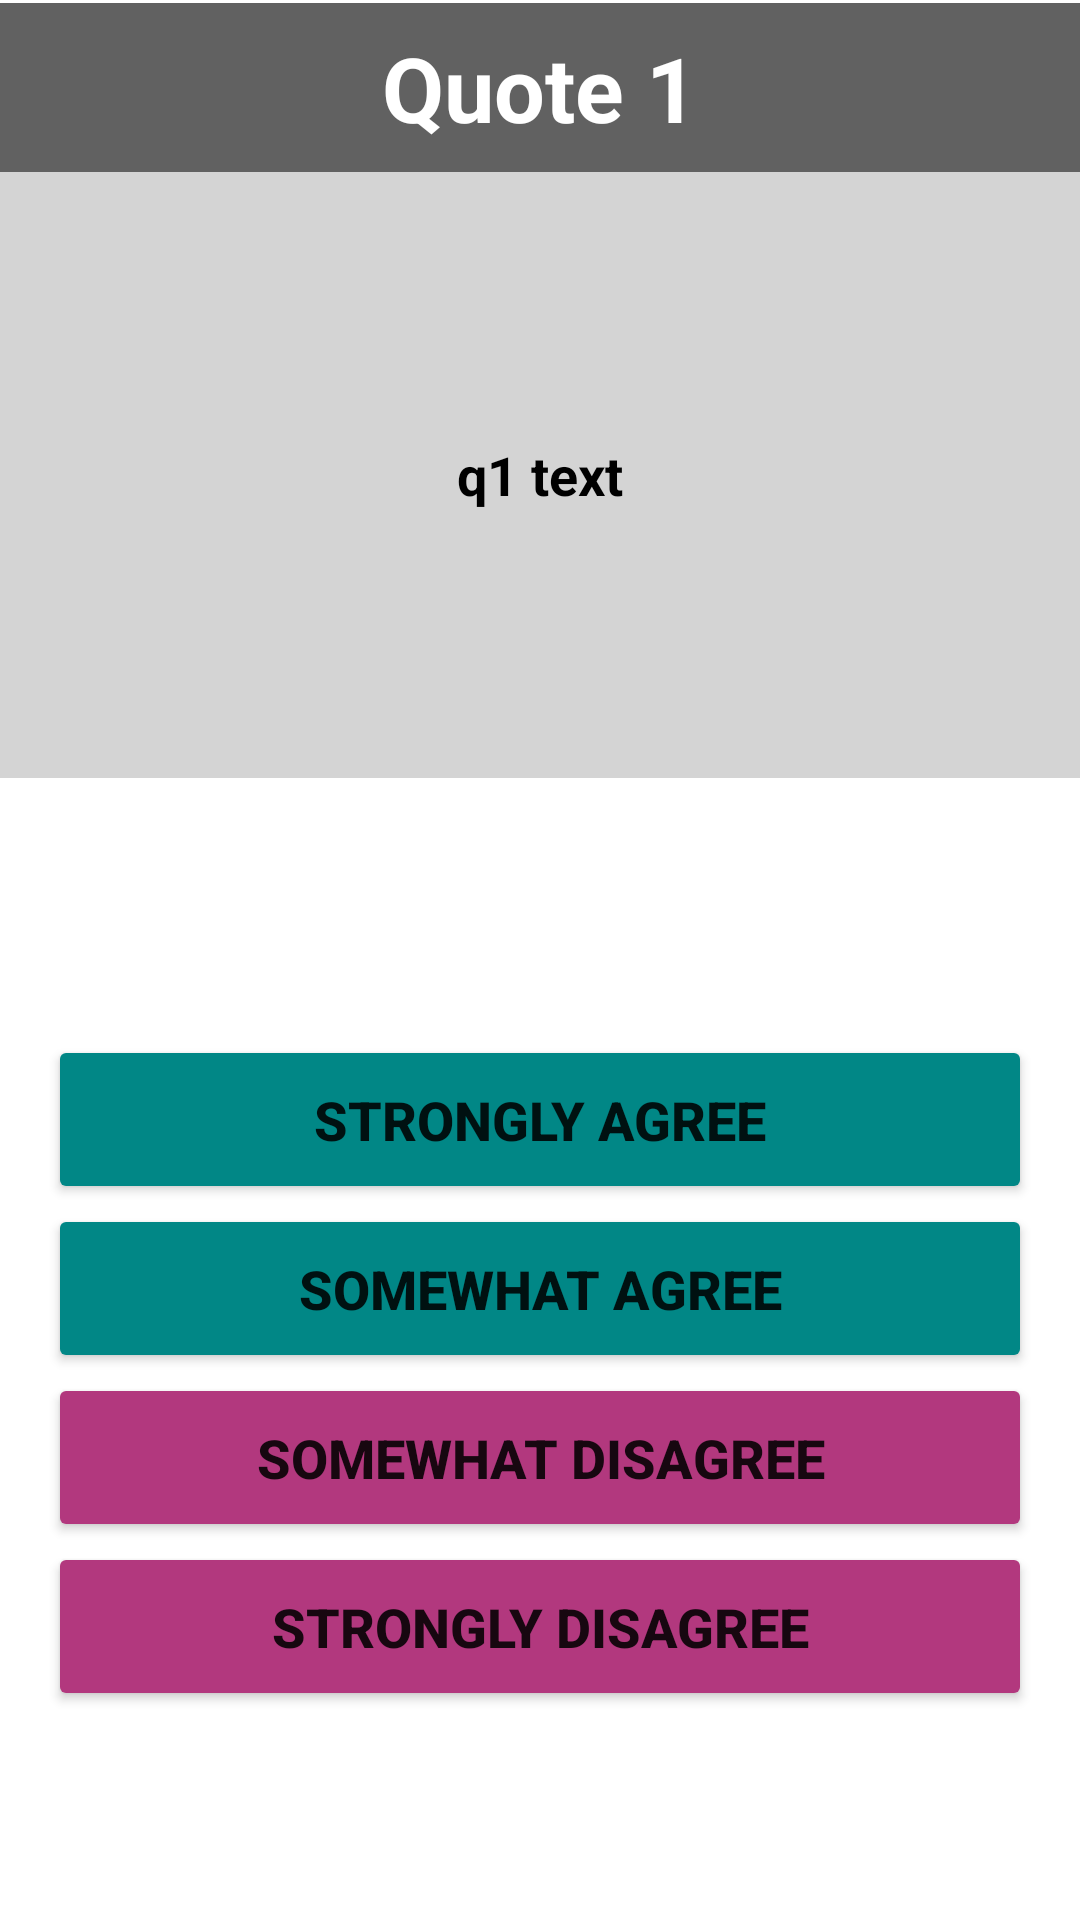

Produce the Android XML layout that renders to this screen, including the resource entries it uses.
<!-- AndroidManifest.xml: application theme Theme.PoliticalEmpathy -->
<!-- res/layout/activity_econ_left1.xml -->
<?xml version="1.0" encoding="utf-8"?>
<androidx.constraintlayout.widget.ConstraintLayout xmlns:android="http://schemas.android.com/apk/res/android"
    xmlns:app="http://schemas.android.com/apk/res-auto"
    xmlns:tools="http://schemas.android.com/tools"
    android:layout_width="match_parent"
    android:layout_height="match_parent"

    tools:context=".QuoteActivity">

    <LinearLayout
        android:id="@+id/linearLayout"
        android:layout_width="0dp"
        android:layout_height="wrap_content"
        android:layout_marginTop="1dp"
        android:background="@color/lightgray"
        android:orientation="vertical"
        app:layout_constraintEnd_toEndOf="parent"
        app:layout_constraintStart_toStartOf="parent"
        app:layout_constraintTop_toTopOf="parent">

        <TextView
            android:id="@+id/quotenum"
            android:layout_width="match_parent"
            android:layout_height="wrap_content"
            android:gravity="center"
            android:padding="8dp"
            android:text="@string/quote_1"
            android:background="@color/darkgray"
            android:textColor="@color/white"
            android:textSize="30sp"
            android:textStyle="bold" />


        <TextView
            android:id="@+id/quotetext"
            android:layout_width="match_parent"
            android:layout_height="170dp"
            android:layout_margin="16dp"
            android:gravity="center"
            android:text="@string/q1_text"
            android:textColor="@color/black"
            android:textSize="18sp"
            android:textStyle="bold" />
    </LinearLayout>

    <LinearLayout
        android:layout_width="0dp"
        android:layout_height="0dp"
        android:layout_marginStart="16dp"
        android:layout_marginTop="32dp"
        android:layout_marginEnd="16dp"
        android:layout_marginBottom="16dp"
        android:orientation="vertical"
        android:gravity="center"
        app:layout_constraintBottom_toBottomOf="parent"
        app:layout_constraintEnd_toEndOf="parent"
        app:layout_constraintHorizontal_bias="0.466"
        app:layout_constraintStart_toStartOf="parent"
        app:layout_constraintTop_toBottomOf="@+id/linearLayout"
        app:layout_constraintVertical_bias="0.0">

        <Button
            android:id="@+id/stronglyagree1aa"
            android:layout_width="match_parent"
            android:layout_height="wrap_content"
            android:backgroundTint="@color/teal_700"
            android:padding="16dp"
            android:elevation="3dp"
            android:text="@string/strongly_agree"
            android:textSize="18sp"
            android:textStyle="bold" />
        

        <Button
            android:id="@+id/somewhatagree1"
            android:layout_width="match_parent"
            android:layout_height="wrap_content"
            android:backgroundTint="@color/teal_700"
            android:padding="16dp"
            android:elevation="3dp"
            android:text="@string/somewhat_agree"
            android:textSize="18sp"
            android:textStyle="bold" />
        
        <Button
            android:id="@+id/somewhatdisagree1"
            android:layout_width="match_parent"
            android:layout_height="wrap_content"
            android:backgroundTint="#B2387E"
            android:padding="16dp"
            android:elevation="3dp"
            android:text="@string/somewhat_disagree"
            android:textSize="18sp"
            android:textStyle="bold" />
        
        <Button
            android:id="@+id/stronglydisagree1"
            android:layout_width="match_parent"
            android:layout_height="wrap_content"
            android:backgroundTint="#B2387E"
            android:padding="16dp"
            android:elevation="3dp"
            android:text="@string/strongly_disagree"
            android:textSize="18sp"
            android:textStyle="bold" />

        

</LinearLayout>

</androidx.constraintlayout.widget.ConstraintLayout>
<!-- resources referenced by this layout -->
<resources>
  <color name="black">#FF000000</color>
  <color name="darkgray">#616161</color>
  <color name="lightgray">#D4D4D4</color>
  <color name="teal_700">#FF018786</color>
  <color name="white">#FFFFFFFF</color>
  <!-- drawable agree_button_format (drawable) -->
  <?xml version="1.0" encoding="utf-8"?>
  <shape xmlns:android="http://schemas.android.com/apk/res/android">
      android:shape="rectangle">
      <corners android:radius="300dp"></corners>
      <solid android:color="#FF018786"></solid>
  </shape>
  <string name="q1_text">q1 text</string>
  <string name="quote_1">Quote 1</string>
  <string name="somewhat_agree">Somewhat agree</string>
  <string name="somewhat_disagree">Somewhat disagree</string>
  <string name="strongly_agree">Strongly agree</string>
  <string name="strongly_disagree">Strongly disagree</string>
  <style name="Theme.PoliticalEmpathy" parent="Theme.MaterialComponents.DayNight.NoActionBar">
          
          <item name="colorPrimary">#522E86</item>
          <item name="colorPrimaryVariant">#D16BA5</item>
          <item name="colorOnPrimary">@color/white</item>
          
          <item name="colorSecondary">#5FFBF1</item>
          <item name="colorSecondaryVariant">@color/teal_700</item>
          <item name="colorOnSecondary">@color/black</item>
          
          <item name="android:statusBarColor" tools:targetApi="l">?attr/colorPrimaryVariant</item>
          
      </style>
</resources>
